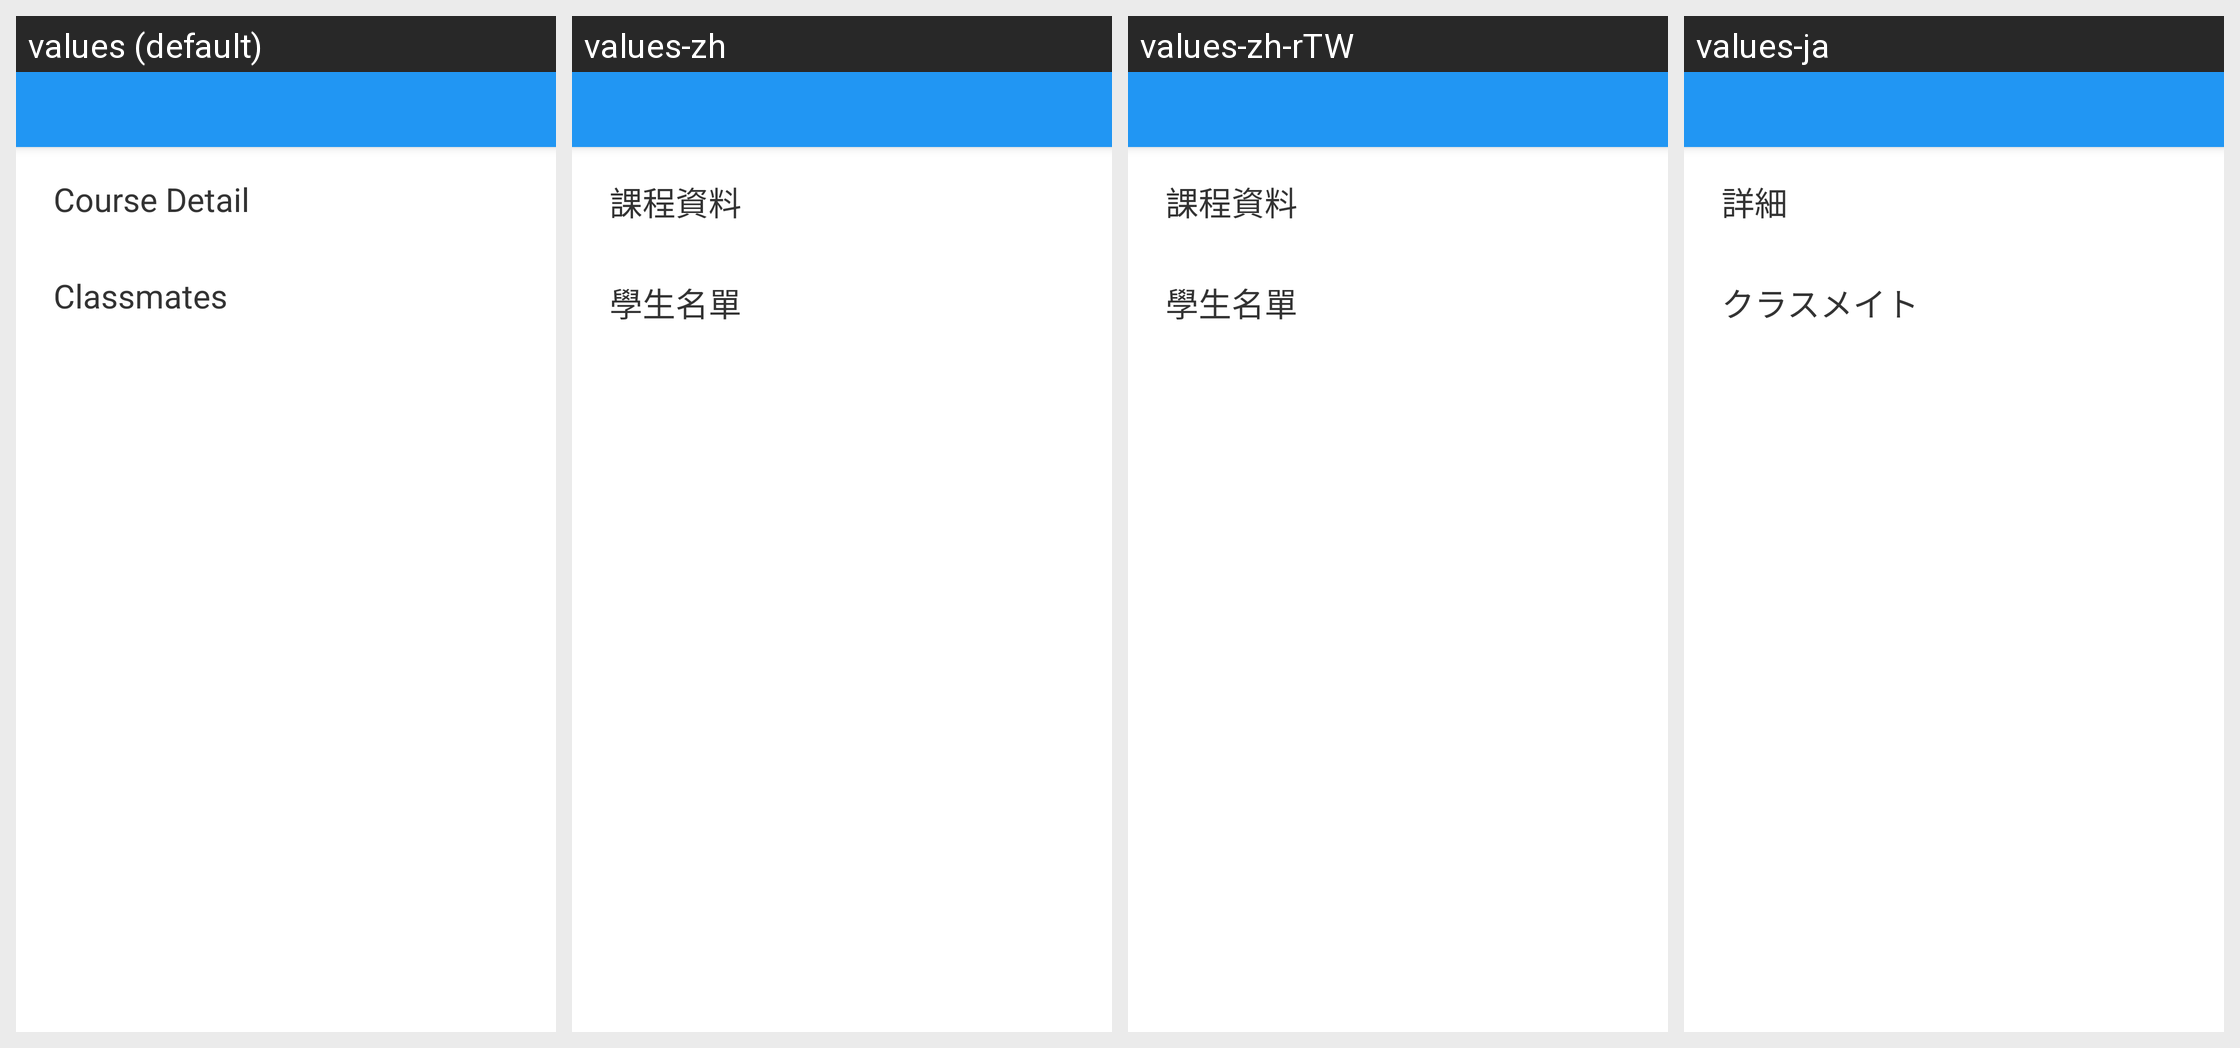

For this localized Android screen grid, give each drawn string resource with its value in every locale shown.
Android screen res/layout/course_detail.xml rendered under 4 locales, left to right: values (default), values-zh, values-zh-rTW, values-ja. Device: Nexus 5 (rendered at 1080×1920; each locale shown at half size, 540×960, under a caption strip naming it); theme AppTheme.
Strings drawn on this screen, with the default value and each locale's value (text and hints the layout hard-codes, and strings that could not be matched under every locale, appear in the picture but are not listed):

course_detail
  values: Course Detail
  values-zh: 課程資料
  values-zh-rTW: 課程資料
  values-ja: 詳細

classmates
  values: Classmates
  values-zh: 學生名單
  values-zh-rTW: 學生名單
  values-ja: クラスメイト
